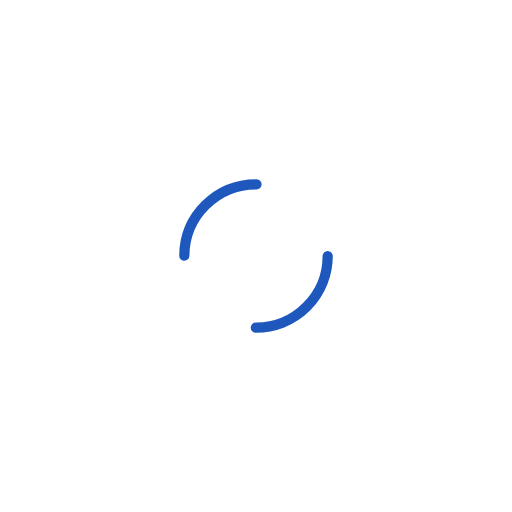
t = 0.00 s
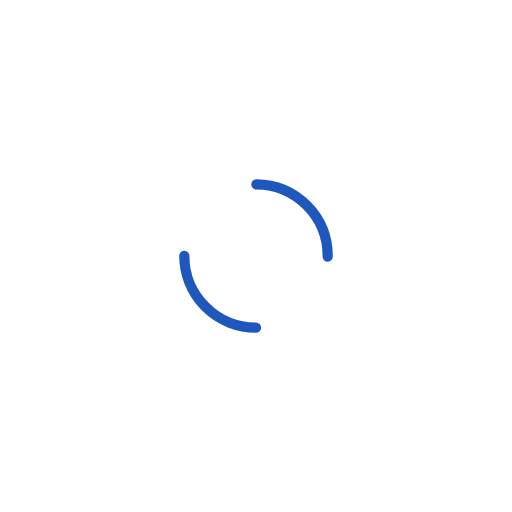
t = 0.50 s
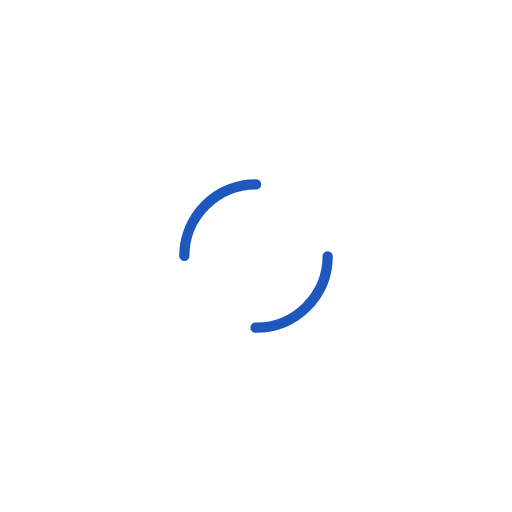
t = 1.00 s
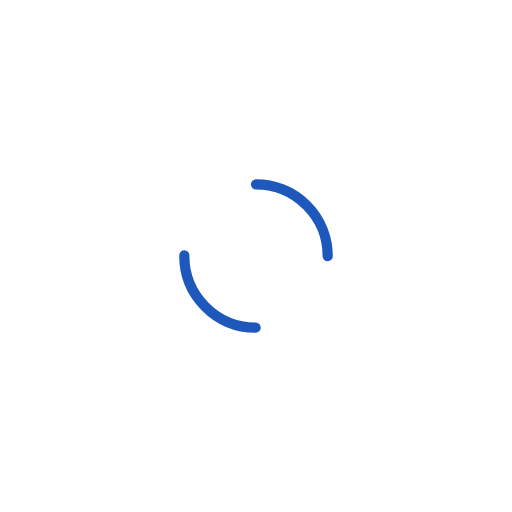
t = 1.50 s

The animated SVG that drew these frames (rendered in a browser with its animation timeline set to each time). Animation: 1 SMIL element (animateTransform=1); one cycle of 2.00 s, repeats indefinitely.

<svg width="141px"  height="141px"  xmlns="http://www.w3.org/2000/svg" viewBox="0 0 100 100" preserveAspectRatio="xMidYMid" class="lds-dual-ring" style="background: none;">
    <circle cx="50" cy="50" ng-attr-r="{{config.radius}}" ng-attr-stroke-width="{{config.width}}" ng-attr-stroke="{{config.stroke}}" ng-attr-stroke-dasharray="{{config.dasharray}}" fill="none" stroke-linecap="round" r="14" stroke-width="2" stroke="#1e58bd" stroke-dasharray="21.991148575128552 21.991148575128552" transform="rotate(303 50 50)">
      <animateTransform attributeName="transform" type="rotate" calcMode="linear" values="0 50 50;360 50 50" keyTimes="0;1" dur="2s" begin="0s" repeatCount="indefinite"></animateTransform>
    </circle>
  </svg>
